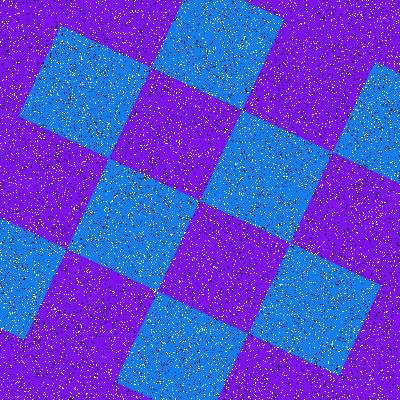

The file beside this chart, header and first rows:
Type, X, Y
Salt, 118, 106
Salt, 291, 166
Salt, 317, 179
Salt, 140, 56
Salt, 343, 51
Salt, 254, 109
Salt, 21, 37
Salt, 315, 364
Salt, 18, 320
Salt, 331, 278
Salt, 314, 244
Salt, 68, 232
Salt, 51, 95
Salt, 175, 243
Salt, 296, 269
Salt, 90, 364
Salt, 237, 163
Salt, 89, 159
Salt, 69, 121
Salt, 301, 23
Salt, 152, 324
Salt, 24, 319
Salt, 388, 298
Salt, 304, 18
Salt, 264, 291
Salt, 107, 215
Salt, 365, 102
Salt, 197, 149
Salt, 155, 52
Salt, 219, 131
Salt, 19, 124
Salt, 126, 54
Salt, 350, 220
Salt, 112, 201
Salt, 100, 75
Salt, 17, 13
Salt, 218, 69
Salt, 287, 131
Salt, 79, 250
Salt, 99, 70
Salt, 105, 306
Salt, 119, 185
Salt, 57, 145
Salt, 180, 202
Salt, 113, 57
Salt, 216, 268
Salt, 17, 330
Salt, 154, 75
Salt, 14, 51
Salt, 298, 316
Salt, 288, 115
Salt, 186, 253
Salt, 153, 151
Salt, 185, 312
Salt, 304, 259
Salt, 252, 187
Salt, 144, 256
Salt, 184, 332
Salt, 293, 239
Salt, 343, 133
... 15,940 more rows
